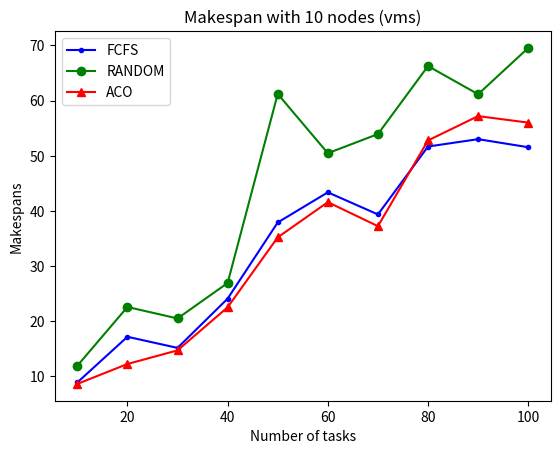

The script that saved this image:
import numpy as np
import random
import matplotlib.pyplot as plt
import sys


# ________________________________________________________________________________________________________________________________________________
# Class ACO start

class ACO():

	def __init__(self, vms, tasks, itr = 10, m = 10, inital_pheromone = 0.5, alpha = 2, beta = 2, rho = 0.7, Q = 100):
		self.vms = {}
		self.tasks = {}

		for i in range(len(vms)):
			self.vms[i] = vms[i]

		for i in range(len(tasks)):
			self.tasks[i] = tasks[i]
		
		self.itr = itr
		self.inital_pheromone = inital_pheromone
		self.alpha = alpha
		self.beta = beta
		self.m = m < len(vms) and m or len(vms)
		self.Q = Q
		self.rho = rho

	def ET(self, t, m, offset):
		return self.tasks[t + offset]/self.vms[m]


	def FCFS_OPT(self):
		pass

	
	def chooseVM(self, et, pheromone, soln):
		# check probability of a each machine to perform the task
		prob = np.zeros(len(et))
		total = 0

		for machine in range(len(et)):
			if not machine in soln.values():
				exec = et[machine]
				pher = pheromone[machine]
				prob[machine] = ((1/exec)**self.beta)*(pher**self.alpha)
				total += prob[machine]

		if total:
			prob = prob / total
		
		max_prob = prob.max()

		if max_prob <= 0:
			return -1
		else:
			idx = np.where(np.isclose(prob, max_prob))
			idx = idx[0][0]
			return idx
		

	# By tejas
	def updatePheromones(self, pheromone, times, soln):

		updatep={}
		for i in range(pheromone.shape[0]):
			v= {}
			for j in range(pheromone[i].shape[0]):
				v[j]=0.0

			updatep[i] = v
		
		for k in soln:
			updatevalue= self.Q/times[k]
			tour = soln[k]
			del tour[-1]

			for i in range(pheromone.shape[0]):
				v = {}
				for j in range(pheromone[i].shape[0]):
					if j in tour.values():
						v[j] = updatep[i][j] + updatevalue
					else:
						v[j] = updatep[i][j]
				updatep[i] = v

		for i in range(pheromone.shape[0]):
			x = pheromone[i]

			for j in range(pheromone[i].shape[0]):
				pass
				x[j]=(1-self.rho)*x[j]+updatep[i][j]
			pheromone[i] = x


	def globalUpdatePheromone(self, pheromone, mn, soln, offset):
		updatevalue = self.Q/mn

		for i in soln:
			#  taskid : mid
			v = pheromone[i - offset]
			pheromone[i - offset, soln[i]] += updatevalue


	def ACO(self, tasks, offset):
		opt_sol = {}
		mn_idx = 0

		et = np.zeros((len(tasks.keys()),len(self.vms.keys())))

		n = len(tasks.keys())

		for i in range(len((tasks.keys()))):
			for j in range(len((self.vms.keys()))):
					et[i,j] = self.ET(i,j, offset)
		
		pheromone = np.full((len(tasks.keys()),len(self.vms.keys())), self.inital_pheromone)

		for i in range(self.itr):
			# shuffle machines to assign it to ants. no of ants = no. of machines
			soln = {}
			machines = list(range(len(self.vms.keys())))
			random.shuffle(machines)
			times = []

			for k in range(self.m):
				soln[k] = {}
				# assign no task to machine k intially
				soln[k][-1] =  machines[k]
				mx = 0
				for task in tasks: 
					vm = self.chooseVM(et[task - offset], pheromone[task - offset], soln[k])
					soln[k][task] = vm
					
					# changed to max
					mx = max(mx, et[task - offset, vm]) 
				
				times.append(mx)
			
			mn_idx, mn = times.index(min(times)), min(times)

			self.updatePheromones(pheromone, times, soln)
			self.globalUpdatePheromone(pheromone, mn, soln[mn_idx], offset)
		
		opt_sol = soln[mn_idx]

		return opt_sol

	
	def run(self):
		'''
			vms [100MIPS]
			tasks [st, inst count]
		'''

		m = len(self.vms.keys())
		n = len(self.tasks.keys())

		allocatedtasks={}

		# Changed n/m - 1
		for i in range((int)(n/(m-1))):
			subtasks={}
			for j in list(self.tasks.keys())[i*(m-1):(i+1)*(m-1)]:
				subtasks[j]=self.tasks[j]
			at = self.ACO(subtasks, i * (m-1))

			for j in at:
				allocatedtasks[j]=at[j]

		subtasks={}
		for j in range((len(self.tasks.keys())//(m-1))*(m-1),len(self.tasks.keys())):
			subtasks[j]=self.tasks[j]

		if len(subtasks.keys()):
			at = self.ACO(subtasks, (len(self.tasks.keys())//(m-1))*(m-1))

			for j in at:
				allocatedtasks[j]=at[j]

		return allocatedtasks
# ________________________________________________________________________________________________________________________________________________
# Class ACO end

# ________________________________________________________________________________________________________________________________________________
# Class FCFS start

class FCFS():

	def __init__(self, vms, tasks):
		self.vms = {}
		self.tasks = {}

		for i in range(len(vms)):
			self.vms[i] = vms[i]

		for i in range(len(tasks)):
			self.tasks[i] = tasks[i]
	

	def run(self):
		soln = {}
		m = len(self.vms.keys())
		mid = 0
		
		for task in self.tasks:
			if mid in soln:
				soln[mid].append(task)
			else:
				soln[mid] = [task]

			mid += 1
			mid %= m

		return soln

# ________________________________________________________________________________________________________________________________________________
# Class FCFS end


# ________________________________________________________________________________________________________________________________________________
# Class Random start
class RANDOM():

	def __init__(self, vms, tasks):
		self.vms = {}
		self.tasks = {}

		for i in range(len(vms)):
			self.vms[i] = vms[i]

		for i in range(len(tasks)):
			self.tasks[i] = tasks[i]
	

	def run(self):
		soln = {}
		m = len(self.vms.keys())
		
		for task in self.tasks:
			mid = random.choice(range(m))
			if mid in soln:
				soln[mid].append(task)
			else:
				soln[mid] = [task]

		return soln

# ________________________________________________________________________________________________________________________________________________
# Class Random end


def generate_randoms(n, i, f):
	return np.random.choice(list(range(i, f)), n)


def calculate_time(mtt, vms, tasks):
	times = {}
	
	for m in mtt:
		times[m] = 0
		for i  in range(len(mtt[m])):
			times[m] += (tasks[mtt[m][i]]/vms[m])
	return times


def make_span(mtt, vms, tasks):
	times = calculate_time(mtt, vms, tasks)
	max_time_machine = max(times, key=times.get)
	max_time = times[max_time_machine]
	return max_time_machine, max_time


def fcfs(vms, tasks):
	fcfc = FCFS(vms, tasks)
	mtt = fcfc.run()
	idx, mp = make_span(mtt, vms, tasks)
	# print("FCFS: machine id %d, makespan %d"  % (idx, mp))
	return mp


def rnd(vms, tasks):
	random = RANDOM(vms, tasks)
	mtt = random.run()
	idx, mp = make_span(mtt, vms, tasks)
	# print("RANDOM: machine id %d, makespan %d"  % (idx, mp))
	return mp
	

def aco(vms, tasks):
	aco = ACO(vms, tasks)
	ttm = aco.run()
	mtt = {}
	
	for t in ttm:
		if ttm[t] in mtt:
			mtt[ttm[t]].append(t)
		else:
			mtt[ttm[t]] = []
			mtt[ttm[t]].append(t)
	
	idx, mp = make_span(mtt, vms, tasks)
	# print("ACO: machine id %d, makespan %d" % (idx, mp))
	return mp
	

def generate_random_array(size, a=30, b=100):
	return random.sample(range(a, b), size)


def multiobjective(m, n):
	vms = generate_randoms(m, 10, 20)
	tasks_multi_obj = []
	tasks_with_multi = []

	for i in range(n):
		tasks_multi_obj.append(generate_random_array(random.randint(1, 11)))
		tasks_with_multi.append([*tasks_multi_obj[-1]])
	
	indices = [-m  for i in range(n)]
	
	tasks = []
	
	i = 0
	while len(tasks_multi_obj):
		i %= len(tasks_multi_obj)
		next_idx = len(tasks)
		if next_idx - indices[i] < m:
			tasks.append(random.uniform(0, 0.1))
		else:
			tasks.append(tasks_multi_obj[i][0])
			indices[i] = len(tasks) - 1
			del tasks_multi_obj[i][0]
			if len(tasks_multi_obj[i]) == 0:
				del tasks_multi_obj[i]
				del indices[i]
				i-=1
			i += 1
	
	return vms, tasks, tasks_with_multi

def execute(m, n, a=10, b=20, c=30, d=100):
	vms = generate_randoms(m, a, b)
	tasks = generate_randoms(n, c, d)
	return execute_from_data(vms, tasks)

def execute_from_data(vms, tasks):
	return [fcfs(vms, tasks), rnd(vms, tasks), aco(vms, tasks)]


def is_none(l, length):
	if l is None:
		return [None for ii in range(length)]
	else:
		assert len(l), length
		return l


def plt_graphs(xss, yss, labels=None, colors=None, markers=None, x_label="x - axis", y_label="y - axis", title="A Graph"):
	l = len(xss)
	assert l, len(yss)

	labels = is_none(labels, l)
	markers = is_none(markers, l)
	colors = is_none(colors, l)

	for ll in range(l):
		plt.plot(xss[ll], yss[ll], label=labels[ll], color=colors[ll], marker=markers[ll])

	plt.xlabel(x_label)
	plt.ylabel(y_label)
	plt.title(title)
	plt.legend()
	plt.show()


def doACO(vms, tasks):
	return aco(vms, tasks)


def doMultiObjACO(vms, tasks):
	return aco(vms, tasks)


def transpose(matrix):
    m = len(matrix)
    n = len(matrix[0])
    result = [[] for i in range(n)]
    for i in range(m+1):
        for j in range(n):
            if i == m:
                result[j].append(0)
            else:
                result[j].append(matrix[i][j])
    return result


def arr_reduced(arr):
	for i in range(len(arr)):
		arr[i] = sum(arr[i])
	return arr


def main():
	args = sys.argv

	if len(args) > 1:
		option = int(args[-1])
	else:
		option = 0
	
	fcfs = []
	rnds = []
	aco = []
	tsk = []
	aco_muti = []

	if option == 0:
		vms = 10

		for tasks in range(10, 101, 10):
			ts = execute(vms, tasks)
			fcfs.append(ts[0])
			rnds.append(ts[1])
			aco.append(ts[2])
			tsk.append(tasks)

		makespans = [fcfs, rnds, aco]
		counts = [tsk, tsk, tsk]

		print(fcfs)
		print(rnds)
		print(aco)
		print(tsk)
		
		plt_graphs(counts, makespans, labels=["FCFS", "RANDOM", "ACO"], colors=["b", "g", "r"], markers=['.', 'o', '^'], x_label="Number of tasks", 
			y_label= "Makespans", title="Makespan with %d nodes (vms)"%(vms))

	elif option == 1:
		tasks = 100

		for vms in range(3, 15):
			ts = execute(vms, tasks)
			fcfs.append(ts[0])
			rnds.append(ts[1])
			aco.append(ts[2])
			tsk.append(vms)

		makespans = [fcfs, rnds, aco]
		counts = [tsk, tsk, tsk]
		
		print(fcfs)
		print(rnds)
		print(aco)
		print(tsk)

		plt_graphs(counts, makespans, labels=["FCFS", "RANDOM", "ACO"], colors=["b", "g", "r"], markers=['.', 'o', '^'], x_label="Number of nodes (vms)", 
			y_label= "Makespans", title="Makespan with %d tasks"%(tasks))

	elif option == 2:
		num_mach = 10
		for tsks in range(10, 101, 25):
			params = multiobjective(num_mach, tsks)
			vms = params[0]
			tasks = params[1]
			rnds.append(ts[1])
			aco.append(ts[2])
			tsk.append(tsks)

		print("Done")
		makespans = [fcfs, rnds, aco]
		counts = [tsk, tsk, tsk]

		print(fcfs)
		print(rnds)
		print(aco)
		print(tsk)
		
		plt_graphs(counts, makespans, labels=["FCFS", "RANDOM", "ACO"], colors=["b", "g", "r"], markers=['.', 'o', '^'], x_label="Number of tasks", 
			y_label= "Makespans", title="Makespan with %d nodes (vms)"%(num_mach))

	elif option == 3:
		num_tasks = 100

		for vmns in range(5, 12):
			params = multiobjective(vmns, num_tasks)
			vms = params[0]
			tasks = params[1]
			ts = execute_from_data(vms, tasks)
			fcfs.append(ts[0])
			rnds.append(ts[1])
			aco.append(ts[2])
			tsk.append(vmns)
		
		print("Done")

		makespans = [fcfs, rnds, aco]
		counts = [tsk, tsk, tsk]

		print(fcfs)
		print(rnds)
		print(aco)
		print(tsk)
		
		plt_graphs(counts, makespans, labels=["FCFS", "RANDOM", "ACO"], colors=["b", "g", "r"], markers=['.', 'o', '^'], x_label="Number of tasks", 
			y_label= "Makespans", title="Makespan with %d nodes (tasks)"%(tasks))

	elif option == 4:
		num_mach = 10
		for tsks in range(10, 101, 25):
			params = multiobjective(num_mach, tsks)
			vms = params[0]
			tasks = params[1]
			tasks_aco = arr_reduced(params[2])
			aco.append(doACO(vms, tasks_aco))
			aco_muti.append(doMultiObjACO(vms, tasks))
			tsk.append(tsks)
		
		print("Done")

		makespans = [aco, aco_muti]
		counts = [tsk, tsk]

		print(aco)
		print(aco_muti)
		print(tsk)

		plt_graphs(counts, makespans, labels=["ACO", "ACO Multiobjective"], colors=["g", "r"], markers=['o', '^'], x_label="Number of tasks", 
			y_label= "Makespans", title="Makespan with %d machines (vms)"%(num_mach))

	elif option == 5:
		
		num_mach=5
		num_tasks=30
		vms = generate_randoms(num_mach, 10, 20)
		tasks = generate_randoms(num_tasks, 30, 50)

		aco = ACO(vms, tasks)
		ttm = aco.run()
		mtt = {}
		
		for t in ttm:
			if ttm[t] in mtt:
				mtt[ttm[t]].append(t)
			else:
				mtt[ttm[t]] = []
				mtt[ttm[t]].append(t)

		idx, mp = make_span(mtt, vms, tasks)
		print(tasks)
		print(vms)
		print(mtt)
		print(idx, mp)

		mach_=list(range(num_mach))
		num_of_tasks=[]
		for _ in mach_:
			if _ in mtt.keys():
				num_of_tasks.append(len(mtt[_]))
			else:
				num_of_tasks.append(0)

		plt.bar(mach_,num_of_tasks)
		plt.xlabel('Machine ID')
		plt.ylabel('Number of tasks mapped')
		plt.title('Distribution of tasks')
		# plt.legend()
		plt.show()

	
	else:
		print("Provide argument as 0 or 1")

if __name__ == "__main__":
	main()
